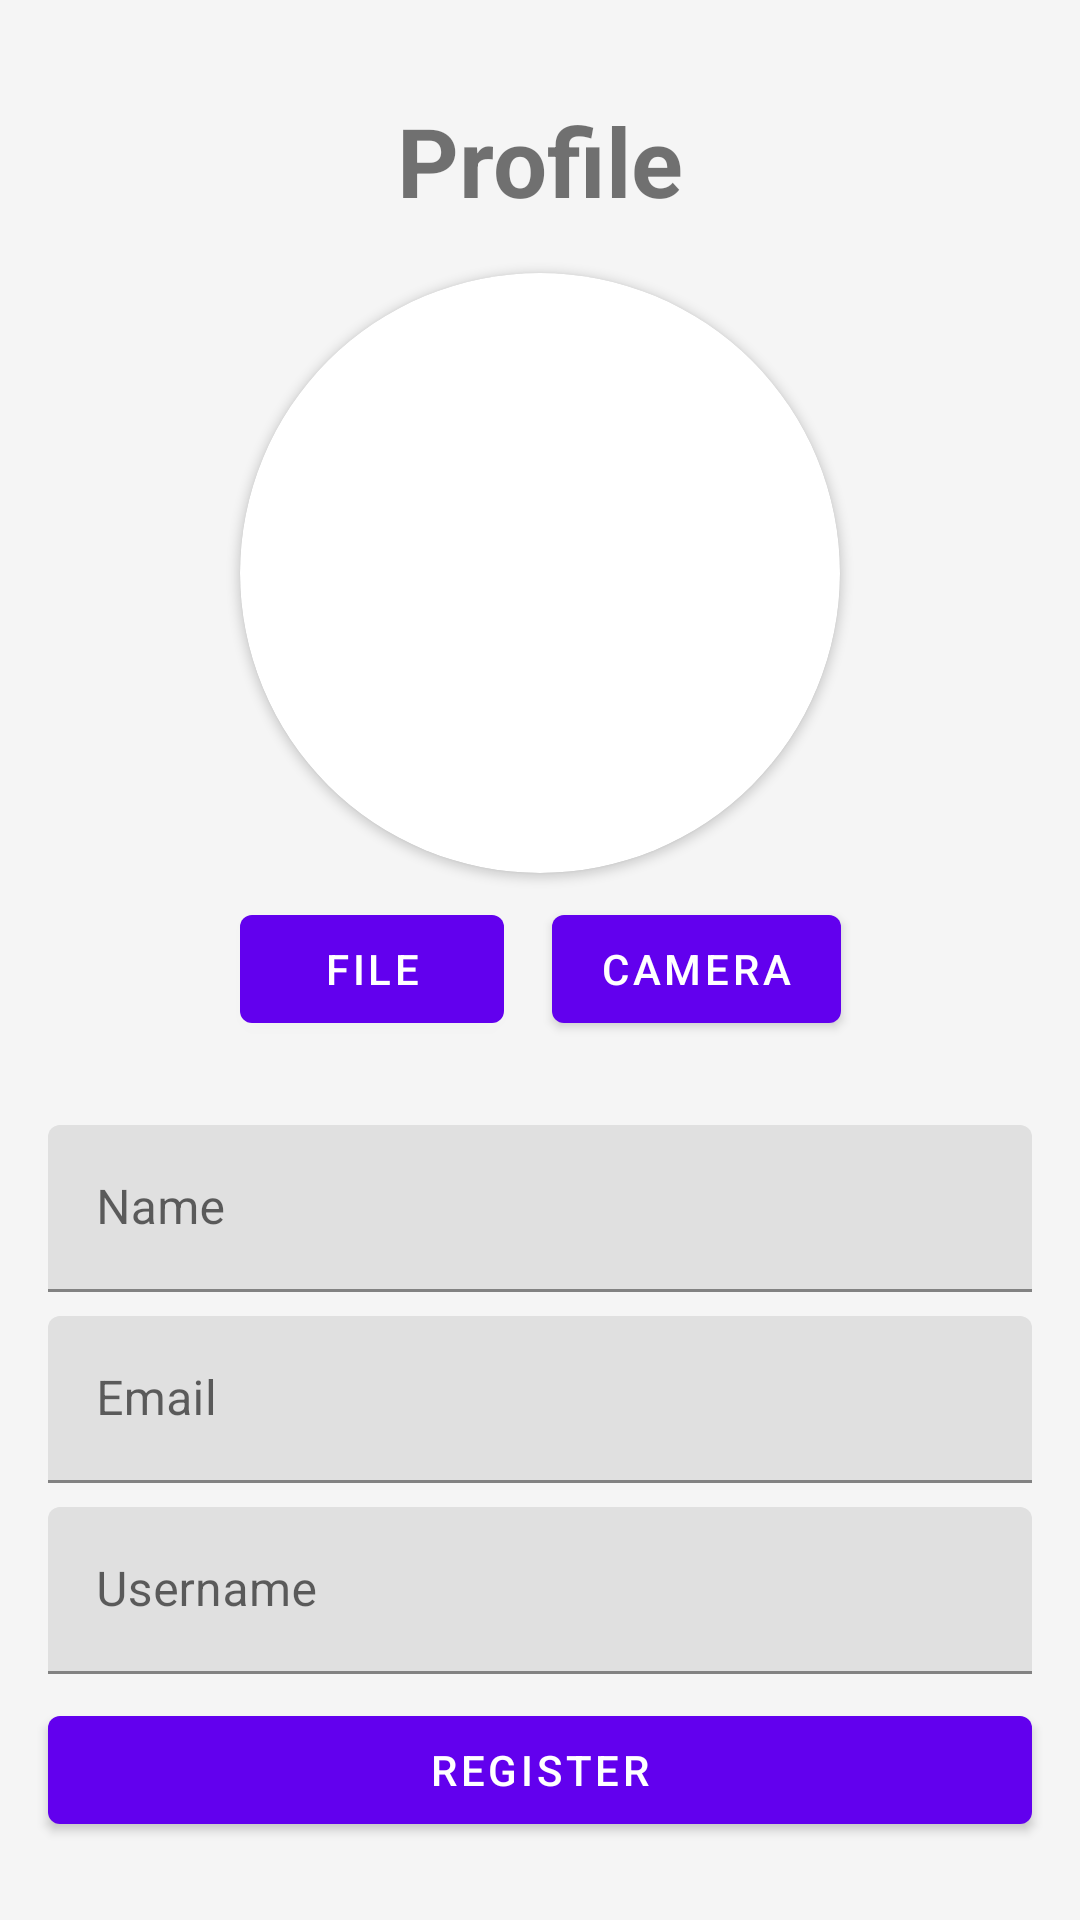

Write the Android layout XML for this screen, with the resource values it uses.
<!-- AndroidManifest.xml: application theme Theme.NetFlix -->
<!-- res/layout/fragment_register_profile.xml -->
<?xml version="1.0" encoding="utf-8"?>
<androidx.constraintlayout.widget.ConstraintLayout xmlns:android="http://schemas.android.com/apk/res/android"
    xmlns:app="http://schemas.android.com/apk/res-auto"
    android:layout_width="match_parent"
    android:layout_height="match_parent"
    android:background="@color/white_050">

    <TextView
        android:id="@+id/textview_title"
        android:layout_width="wrap_content"
        android:layout_height="wrap_content"
        android:layout_margin="32dp"
        android:text="Profile"
        android:textSize="32sp"
        android:textStyle="bold"
        app:layout_constraintEnd_toEndOf="parent"
        app:layout_constraintStart_toStartOf="parent"
        app:layout_constraintTop_toTopOf="parent" />

    <androidx.cardview.widget.CardView
        android:id="@+id/cardview_image"
        android:layout_width="200dp"
        android:layout_height="200dp"
        android:layout_margin="16dp"
        app:cardCornerRadius="100dp"
        app:layout_constraintEnd_toEndOf="parent"
        app:layout_constraintStart_toStartOf="parent"
        app:layout_constraintTop_toBottomOf="@+id/textview_title">

        <ImageView
            android:id="@+id/imageview_user"
            android:layout_width="match_parent"
            android:layout_height="match_parent"
            android:scaleType="fitXY" />

    </androidx.cardview.widget.CardView>

    <com.google.android.material.button.MaterialButton
        android:id="@+id/button_open_camera"
        android:layout_width="wrap_content"
        android:layout_height="wrap_content"
        android:layout_marginTop="8dp"
        android:layout_marginEnd="16dp"
        android:text="Camera"
        app:layout_constraintBottom_toBottomOf="@+id/button_open_file"
        app:layout_constraintEnd_toEndOf="parent"
        app:layout_constraintHorizontal_chainStyle="packed"
        app:layout_constraintStart_toEndOf="@+id/button_open_file"
        app:layout_constraintTop_toBottomOf="@+id/cardview_image" />

    <com.google.android.material.button.MaterialButton
        android:id="@+id/button_open_file"
        android:layout_width="wrap_content"
        android:layout_height="wrap_content"
        android:layout_marginStart="16dp"
        android:layout_marginTop="8dp"
        android:layout_marginEnd="16dp"
        android:text="File"
        app:layout_constraintEnd_toStartOf="@+id/button_open_camera"
        app:layout_constraintHorizontal_chainStyle="packed"
        app:layout_constraintStart_toStartOf="parent"
        app:layout_constraintTop_toBottomOf="@+id/cardview_image" />

    <com.google.android.material.textfield.TextInputLayout
        android:id="@+id/layout_fullname"
        android:layout_width="match_parent"
        android:layout_height="wrap_content"
        android:layout_marginStart="16dp"
        android:layout_marginTop="28dp"
        android:layout_marginEnd="16dp"
        app:layout_constraintEnd_toEndOf="parent"
        app:layout_constraintStart_toStartOf="parent"
        app:layout_constraintTop_toBottomOf="@+id/button_open_camera">

        <com.google.android.material.textfield.TextInputEditText
            android:id="@+id/edittext_fullname"
            android:layout_width="match_parent"
            android:layout_height="wrap_content"
            android:hint="Name" />

    </com.google.android.material.textfield.TextInputLayout>

    <com.google.android.material.textfield.TextInputLayout
        android:id="@+id/layout_email"
        android:layout_width="match_parent"
        android:layout_height="wrap_content"
        android:layout_marginStart="16dp"
        android:layout_marginTop="8dp"
        android:layout_marginEnd="16dp"
        app:layout_constraintEnd_toEndOf="parent"
        app:layout_constraintStart_toStartOf="parent"
        app:layout_constraintTop_toBottomOf="@+id/layout_fullname">

        <com.google.android.material.textfield.TextInputEditText
            android:id="@+id/edittext_email"
            android:layout_width="match_parent"
            android:layout_height="wrap_content"
            android:hint="Email" />

    </com.google.android.material.textfield.TextInputLayout>

    <com.google.android.material.textfield.TextInputLayout
        android:id="@+id/layout_username"
        android:layout_width="match_parent"
        android:layout_height="wrap_content"
        android:layout_marginStart="16dp"
        android:layout_marginTop="8dp"
        android:layout_marginEnd="16dp"
        app:layout_constraintEnd_toEndOf="parent"
        app:layout_constraintStart_toStartOf="parent"
        app:layout_constraintTop_toBottomOf="@+id/layout_email">

        <com.google.android.material.textfield.TextInputEditText
            android:id="@+id/edittext_username"
            android:layout_width="match_parent"
            android:layout_height="wrap_content"
            android:hint="Username" />

    </com.google.android.material.textfield.TextInputLayout>

    <com.google.android.material.button.MaterialButton
        android:id="@+id/button_register"
        android:layout_width="match_parent"
        android:layout_height="wrap_content"
        android:layout_marginStart="16dp"
        android:layout_marginTop="8dp"
        android:layout_marginEnd="16dp"
        android:text="@string/text_button_register"
        app:layout_constraintEnd_toEndOf="parent"
        app:layout_constraintStart_toStartOf="parent"
        app:layout_constraintTop_toBottomOf="@+id/layout_username" />

</androidx.constraintlayout.widget.ConstraintLayout>
<!-- resources referenced by this layout -->
<resources>
  <color name="white_050">#FFF5F5F5</color>
  <string name="text_button_register">Register</string>
  <style name="Theme.NetFlix" parent="Theme.MaterialComponents.DayNight.DarkActionBar">
          
          <item name="colorPrimary">@color/purple_500</item>
          <item name="colorPrimaryVariant">@color/purple_700</item>
          <item name="colorOnPrimary">@color/white</item>
          
          <item name="colorSecondary">@color/teal_200</item>
          <item name="colorSecondaryVariant">@color/teal_700</item>
          <item name="colorOnSecondary">@color/black</item>
          
          <item name="android:statusBarColor" tools:targetApi="l">?attr/colorPrimaryVariant</item>
          
      </style>
  <color name="purple_500">#FF6200EE</color>
  <color name="purple_700">#FF3700B3</color>
  <color name="white">#FFFFFFFF</color>
  <color name="teal_200">#FF03DAC5</color>
  <color name="teal_700">#FF018786</color>
  <color name="black">#FF000000</color>
</resources>
